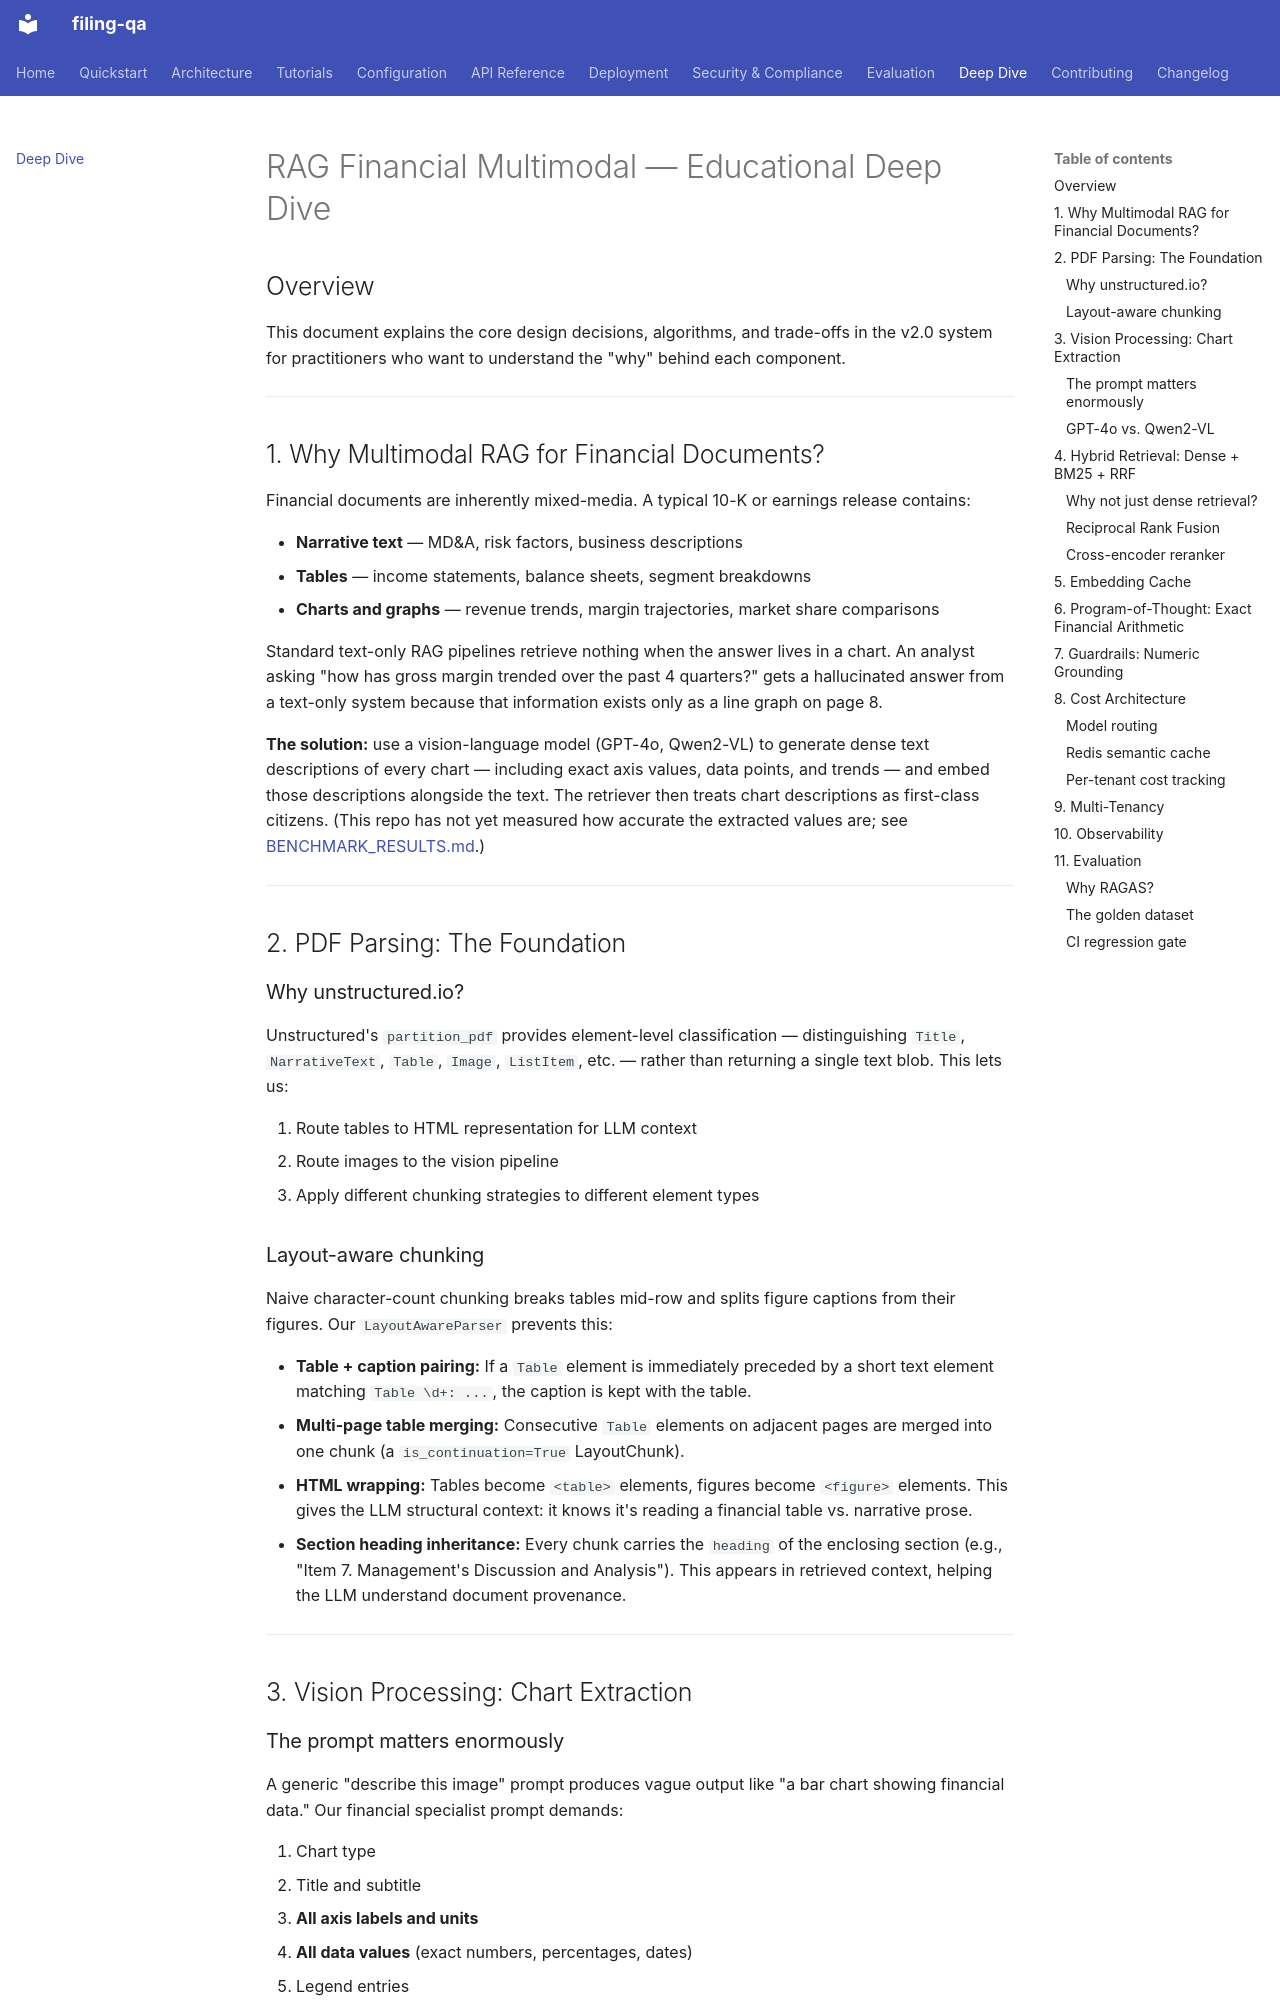

repository: Mattral/filing-qa · page: educational_deepdive/index.html · generator: mkdocs

# RAG Financial Multimodal — Educational Deep Dive

## Overview

This document explains the core design decisions, algorithms, and trade-offs in the v2.0 system for practitioners who want to understand the "why" behind each component.

---

## 1. Why Multimodal RAG for Financial Documents?

Financial documents are inherently mixed-media. A typical 10-K or earnings release contains:

- **Narrative text** — MD&A, risk factors, business descriptions
- **Tables** — income statements, balance sheets, segment breakdowns
- **Charts and graphs** — revenue trends, margin trajectories, market share comparisons

Standard text-only RAG pipelines retrieve nothing when the answer lives in a chart. An analyst asking "how has gross margin trended over the past 4 quarters?" gets a hallucinated answer from a text-only system because that information exists only as a line graph on page 8.

**The solution:** use a vision-language model (GPT-4o, Qwen2-VL) to generate dense text descriptions of every chart — including exact axis values, data points, and trends — and embed those descriptions alongside the text. The retriever then treats chart descriptions as first-class citizens. (This repo has not yet measured how accurate the extracted values are; see [BENCHMARK_RESULTS.md](https://github.com/Mattral/filing-qa/blob/main/BENCHMARK_RESULTS.md).)

---

## 2. PDF Parsing: The Foundation

### Why unstructured.io?

Unstructured's `partition_pdf` provides element-level classification — distinguishing `Title`, `NarrativeText`, `Table`, `Image`, `ListItem`, etc. — rather than returning a single text blob. This lets us:

1. Route tables to HTML representation for LLM context
2. Route images to the vision pipeline
3. Apply different chunking strategies to different element types

### Layout-aware chunking

Naive character-count chunking breaks tables mid-row and splits figure captions from their figures. Our `LayoutAwareParser` prevents this:

- **Table + caption pairing:** If a `Table` element is immediately preceded by a short text element matching `Table \d+: ...`, the caption is kept with the table.
- **Multi-page table merging:** Consecutive `Table` elements on adjacent pages are merged into one chunk (a `is_continuation=True` LayoutChunk).
- **HTML wrapping:** Tables become `<table>` elements, figures become `<figure>` elements. This gives the LLM structural context: it knows it's reading a financial table vs. narrative prose.
- **Section heading inheritance:** Every chunk carries the `heading` of the enclosing section (e.g., "Item 7. Management's Discussion and Analysis"). This appears in retrieved context, helping the LLM understand document provenance.

---

## 3. Vision Processing: Chart Extraction
